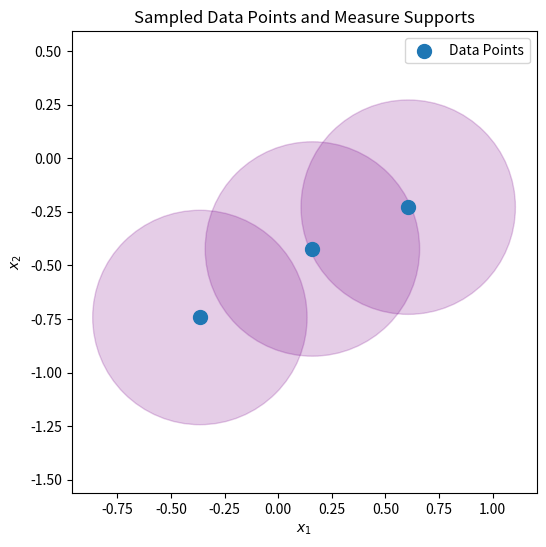
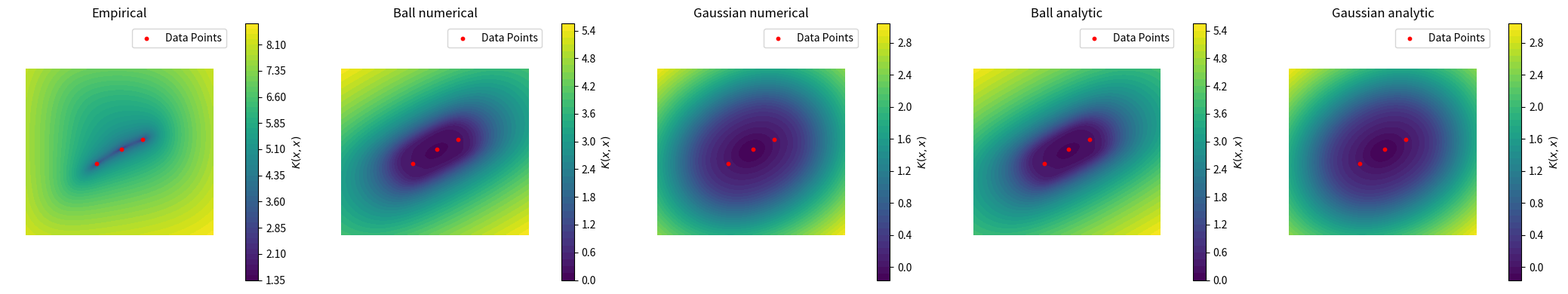

Generate these figures, in order, with matplotlib:
import numpy as np
import itertools
from scipy.special import gamma as gamma_func, factorial2, comb
from scipy import integrate
import matplotlib.pyplot as plt
import seaborn as sns

N_DIM = 2      # n: Dimensionality of the space (1 or 2)
M_POINTS = 3   # m: Number of data points
DEGREE = 3     # d: Maximum degree of monomials

DATA_RADIUS = 1.0 # Radius of ball to sample points from
EPSILON = 0.5     # epsilon: Radius for the ball measure
LAMBDA_REG = 1e-6 # Regularization for the empirical matrix

def get_monomial_basis(n_dim, degree):
    """Generates a list of multi-indices for monomials up to a given degree."""
    if n_dim == 1:
        return [(d,) for d in range(degree + 1)]
    
    basis = []
    for d_total in range(degree + 1):
        for exponents in itertools.product(range(d_total + 1), repeat=n_dim):
            if sum(exponents) == d_total:
                basis.append(exponents)
    # Sort for consistent ordering
    basis.sort(key=lambda x: (sum(x), x))
    return basis

def phi(x, basis):
    """Computes the monomial feature vector for a point x."""
    x = np.asarray(x)
    return np.array([np.prod(x**alpha) for alpha in basis])

def sample_points_from_ball(m, n, r):
    """Samples m points uniformly from an n-dimensional ball of radius r."""
    if n == 1:
        return (np.random.rand(m, 1) * 2 - 1) * r
    
    # Sample from a multivariate normal, then normalize and scale
    points = np.random.randn(m, n)
    norms = np.linalg.norm(points, axis=1, keepdims=True)
    unit_vectors = points / norms
    
    # Scale by a radius sampled to ensure uniformity
    radii = r * (np.random.rand(m, 1)**(1/n))
    return unit_vectors * radii

def get_grid(points, padding=1.0):
    """Creates a 2D grid for plotting."""
    x_min, y_min = points.min(axis=0) - padding
    x_max, y_max = points.max(axis=0) + padding
    grid_x, grid_y = np.meshgrid(np.linspace(x_min, x_max, 100),
                                 np.linspace(y_min, y_max, 100))
    return grid_x, grid_y

np.random.seed(1)
points = sample_points_from_ball(M_POINTS, N_DIM, DATA_RADIUS)

plt.figure(figsize=(6, 6))
plt.scatter(points[:, 0], points[:, 1], s=100, label='Data Points', zorder=5)

# Draw circles for ball/gaussian measures
for p in points:
    ball_circle = plt.Circle(p, EPSILON, color='r', alpha=0.1, label='Ball Measure (ε)' if p is points[0] else "")
    gauss_circle = plt.Circle(p, EPSILON, color='b', alpha=0.1, label='Gaussian Measure (ε)' if p is points[0] else "")
    plt.gca().add_patch(ball_circle)
    plt.gca().add_patch(gauss_circle)

plt.title('Sampled Data Points and Measure Supports')
plt.xlabel('$x_1$')
plt.ylabel('$x_2$')
plt.axis('equal')
plt.legend()
plt.show()

# Get the monomial basis for our chosen dimension and degree
monomial_basis = get_monomial_basis(N_DIM, DEGREE)
basis_size = len(monomial_basis)
print(f"Dimension: {N_DIM}, Degree: {DEGREE}")
print(f"Monomial basis has {basis_size} elements:")
print(monomial_basis)

M_emp = np.zeros((basis_size, basis_size))
for p in points:
    phi_p = phi(p, monomial_basis).reshape(-1, 1)
    M_emp += phi_p @ phi_p.T

rank_emp = np.linalg.matrix_rank(M_emp)
print(f"Empirical Moment Matrix Shape: {M_emp.shape}")
print(f"Rank of Empirical Matrix: {rank_emp} (Expected: <= {M_POINTS})")

import numpy as np
import itertools
from scipy.special import gamma as gamma_func, factorial2, comb

# Helper to iterate through multi-indices k <= gamma
def iterate_sub_indices(gamma):
    ranges = [range(g + 1) for g in gamma]
    for k in itertools.product(*ranges):
        yield np.array(k)
        
def gaussian_moment(gamma, mu, sigma):
    """
    Calculates E[x^gamma] where x ~ N(mu, sigma^2 * I).
    This function directly implements the formula:
    E[x^gamma] = sum_{k<=gamma, k_j even} [ binom(gamma,k) * mu^(gamma-k) * E[y^k] ]
    where E[y^k] for y ~ N(0, sigma^2*I) is prod(sigma^k_j * (k_j-1)!!)
    """
    total_moment = 0
    mu = np.asarray(mu)
    gamma = np.asarray(gamma)
    
    for k in iterate_sub_indices(gamma):
        # The moment of a centered Gaussian is non-zero only if all exponents are even
        if all(val % 2 == 0 for val in k):
            # Binomial coefficient term: C(gamma_1, k_1) * C(gamma_2, k_2) * ...
            binom_prod = np.prod([comb(g, ki) for g, ki in zip(gamma, k)])
            
            # Term for the mean: mu_1^(gamma_1-k_1) * mu_2^(gamma_2-k_2) * ...
            mu_term = np.prod(mu**(gamma - k))
            
            # Term for the centered moment E[y^k]
            sigma_term = 1.0
            for ki in k:
                if ki > 0:
                    sigma_term *= (sigma**ki) * factorial2(ki - 1) # (k-1)!! is the double factorial

            total_moment += binom_prod * mu_term * sigma_term
            
    return total_moment

def integral_monomial_centered_ball(k, epsilon, n_dim):
    """
    Calculates Integral_{B(0,eps)} y^k dy.
    The integral is non-zero only if all components of k are even.
    If k=2m, the formula is:
    eps^(n+|2m|) * [ prod_{j=1..n} Gamma(m_j + 1/2) ] / Gamma(n/2 + |m| + 1)
    """
    k = np.asarray(k)
    # Integral is 0 if any exponent is odd due to symmetry
    if not all(val % 2 == 0 for val in k):
        return 0.0
    
    m = k / 2
    abs_m = np.sum(m)
    abs_2m = np.sum(k)

    numerator = np.prod([gamma_func(mj + 0.5) for mj in m])
    denominator = gamma_func(n_dim/2 + abs_m + 1)
    
    return (epsilon**(n_dim + abs_2m)) * (numerator / denominator)

def ball_moment(gamma, center, epsilon, n_dim):
    """
    Calculates Integral_{B(center,eps)} x^gamma dx using multinomial expansion.
    The formula is:
    Integral = sum_{k<=gamma} [ binom(gamma,k) * center^(gamma-k) * Integral_{B(0,eps)} y^k dy ]
    """
    total_integral = 0
    center = np.asarray(center)
    gamma = np.asarray(gamma)

    for k in iterate_sub_indices(gamma):
        binom_prod = np.prod([comb(g, ki) for g, ki in zip(gamma, k)])
        center_term = np.prod(center**(gamma - k))
        integral_term = integral_monomial_centered_ball(k, epsilon, n_dim)
        
        total_integral += binom_prod * center_term * integral_term
        
    return total_integral

M_gauss_analytic = np.zeros((basis_size, basis_size))
M_ball_analytic = np.zeros((basis_size, basis_size))
ball_volume = (np.pi**(N_DIM/2) / gamma_func(N_DIM/2 + 1)) * (EPSILON**N_DIM)

print("Building matrices with analytical formulas...")
for i, alpha in enumerate(monomial_basis):
    for j, beta in enumerate(monomial_basis):
        if i > j: continue # Matrix is symmetric
            
        gamma = tuple(a + b for a, b in zip(alpha, beta))
        
        # --- Gaussian Case ---
        total_gauss_moment = sum(gaussian_moment(gamma, p, EPSILON) for p in points)
        M_gauss_analytic[i, j] = total_gauss_moment
        
        # --- Ball Case ---
        total_ball_integral = sum(ball_moment(gamma, p, EPSILON, N_DIM) for p in points)
        M_ball_analytic[i, j] = total_ball_integral / ball_volume

# Fill in the symmetric lower-triangle part of the matrices
if basis_size > 0:
    i_lower = np.tril_indices(basis_size, -1)
    M_gauss_analytic[i_lower] = M_gauss_analytic.T[i_lower]
    M_ball_analytic[i_lower] = M_ball_analytic.T[i_lower]
    
print("Done.")

print(M_gauss_analytic.shape, np.linalg.matrix_rank(M_gauss_analytic))
print(M_ball_analytic.shape, np.linalg.matrix_rank(M_ball_analytic))

# You can now use M_gauss_analytic and M_ball_analytic for the rest of the analysis.
# They will be much faster to compute and more accurate.

# This function defines the integrand for a given monomial
def monomial_integrand(gamma):
    def integrand(*args):
        val = 1.0
        for i in range(len(args)):
            val *= args[i] ** gamma[i]
        return val
    return integrand

# (x-xi)**2 + (y-yi)**2 = eps**2
# y = y_i +- sqrt(eps**2 - (x-xi)**2)
def limits_y(p):
    return [p[1] - EPSILON, p[1] + EPSILON] 

def limits_x_given_y(p):
    return lambda y: [
        float(p[0] - np.sqrt(max(1e-10, EPSILON**2 - (y - p[1])**2))), 
        float(p[0] + np.sqrt(max(1e-10, EPSILON**2 - (y - p[1])**2)))
    ]
    
p = [0, 0]
# note that the order here is crucial. see nquad documentation. 
ranges = [
    limits_x_given_y(p), # calcualte x as a function of y.
    limits_y(p)  # choose y in the right window
]

# sanity check: when using gamma=(0,0), we should just get the volume of the sphere
integral, _ = integrate.nquad(monomial_integrand((0, 0)), ranges)
print(integral)
print(np.pi * EPSILON**2)

M_ball = np.zeros((basis_size, basis_size))
ball_volume = (np.pi**(N_DIM/2) / gamma_func(N_DIM/2 + 1)) * (EPSILON**N_DIM)

print("Building Ball Measure Matrix (this may take a moment)...")
for i, alpha in enumerate(monomial_basis):
    for j, beta in enumerate(monomial_basis):
        if i > j: # Matrix is symmetric
            M_ball[i, j] = M_ball[j, i]
            continue
        
        gamma = tuple(a + b for a, b in zip(alpha, beta))
        
        total_integral = 0
        for p in points:
            if N_DIM == 1:
                 ranges = [[p[0] - EPSILON, p[0] + EPSILON]]
            else: # N_DIM == 2 or 3                    
                ranges = [
                    limits_x_given_y(p), # calcualte y as a function of x.
                    limits_y(p)
                ]
            # function to integrate: x^gamma
            integral, _ = integrate.nquad(monomial_integrand(gamma), ranges)
            total_integral += integral
            
        M_ball[i, j] = total_integral / ball_volume

rank_ball = np.linalg.matrix_rank(M_ball)
print("Done.")
print(f"Ball Measure Moment Matrix Shape: {M_ball.shape}")
print(f"Rank of Ball Measure Matrix: {rank_ball} (Expected: {basis_size})")

# Helper to iterate through multi-indices k <= gamma
def iterate_sub_indices(gamma):
    ranges = [range(g + 1) for g in gamma]
    for k in itertools.product(*ranges):
        yield k

def gaussian_moment(gamma, mu, sigma):
    """Calculates E[x^gamma] where x ~ N(mu, sigma^2 * I)."""
    total_moment = 0
    mu = np.asarray(mu)
    for k in iterate_sub_indices(gamma):
        # Check if all components of k are even
        if all(val % 2 == 0 for val in k):
            binom_prod = np.prod([comb(g, ki) for g, ki in zip(gamma, k)])
            mu_term = np.prod(mu**(np.array(gamma) - np.array(k)))
            
            sigma_term = 1.0
            for ki in k:
                if ki > 0:
                    sigma_term *= (sigma**ki) * factorial2(ki - 1)

            total_moment += binom_prod * mu_term * sigma_term
    return total_moment

M_gauss = np.zeros((basis_size, basis_size))

print("Building Gaussian Measure Matrix...")
for i, alpha in enumerate(monomial_basis):
    for j, beta in enumerate(monomial_basis):
        if i > j:
            M_gauss[i, j] = M_gauss[j, i]
            continue

        gamma = tuple(a + b for a, b in zip(alpha, beta))
        total_moment = sum(gaussian_moment(gamma, p, EPSILON) for p in points)
        M_gauss[i, j] = total_moment

rank_gauss = np.linalg.matrix_rank(M_gauss)
print("Done.")
print(f"Gaussian Measure Moment Matrix Shape: {M_gauss.shape}")
print(f"Rank of Gaussian Measure Matrix: {rank_gauss} (Expected: {basis_size})")

def calculate_cd_polynomial(M, basis, grid_x, grid_y, regularize=False, lambda_reg=1e-6):
    """Calculates the CD polynomial on a grid."""
    if regularize:
        M_inv = np.linalg.inv(M + lambda_reg * np.eye(M.shape[0]))
    else:
        M_inv = np.linalg.inv(M)
        
    Z = np.zeros_like(grid_x)
    for i in range(grid_x.shape[0]):
        for j in range(grid_x.shape[1]):
            x_point = [grid_x[i, j], grid_y[i, j]]
            phi_x = phi(x_point, basis)
            Z[i, j] = phi_x.T @ M_inv @ phi_x
    return Z

def plot_cd_polynomial(Z, grid_x, grid_y, points, title):
    """Plots the CD polynomial as a contour plot."""
    plt.contourf(grid_x, grid_y, np.log10(Z), levels=50, cmap='viridis')
    plt.colorbar(label='$K(x,x)$')
    plt.scatter(points[:, 0], points[:, 1], c='red', s=10, zorder=5, label='Data Points')
    plt.title(title)
    plt.xlabel('$x_1$')
    plt.ylabel('$x_2$')
    plt.axis('equal')
    plt.axis("off")
    plt.legend()

grid_x, grid_y = get_grid(points, padding=1.5)

# Calculate CD polynomials for each case
print("Calculating CD Polynomials...")
Z_emp = calculate_cd_polynomial(M_emp, monomial_basis, grid_x, grid_y, regularize=True, lambda_reg=LAMBDA_REG)
Z_ball = calculate_cd_polynomial(M_ball, monomial_basis, grid_x, grid_y)
Z_gauss = calculate_cd_polynomial(M_gauss, monomial_basis, grid_x, grid_y)
Z_ball_an = calculate_cd_polynomial(M_ball_analytic, monomial_basis, grid_x, grid_y)
Z_gauss_an = calculate_cd_polynomial(M_gauss_analytic, monomial_basis, grid_x, grid_y)
print("Done.")

# Plotting
fig, axes = plt.subplots(1, 5, figsize=(21, 4))

plt.sca(axes[0])
plot_cd_polynomial(Z_emp, grid_x, grid_y, points, f'Empirical')

plt.sca(axes[1])
plot_cd_polynomial(Z_ball, grid_x, grid_y, points, f'Ball numerical')

plt.sca(axes[2])
plot_cd_polynomial(Z_gauss, grid_x, grid_y, points, f'Gaussian numerical')

plt.sca(axes[3])
plot_cd_polynomial(Z_ball_an, grid_x, grid_y, points, f'Ball analytic')

plt.sca(axes[4])
plot_cd_polynomial(Z_gauss_an, grid_x, grid_y, points, f'Gaussian analytic')

plt.tight_layout()
plt.show()
